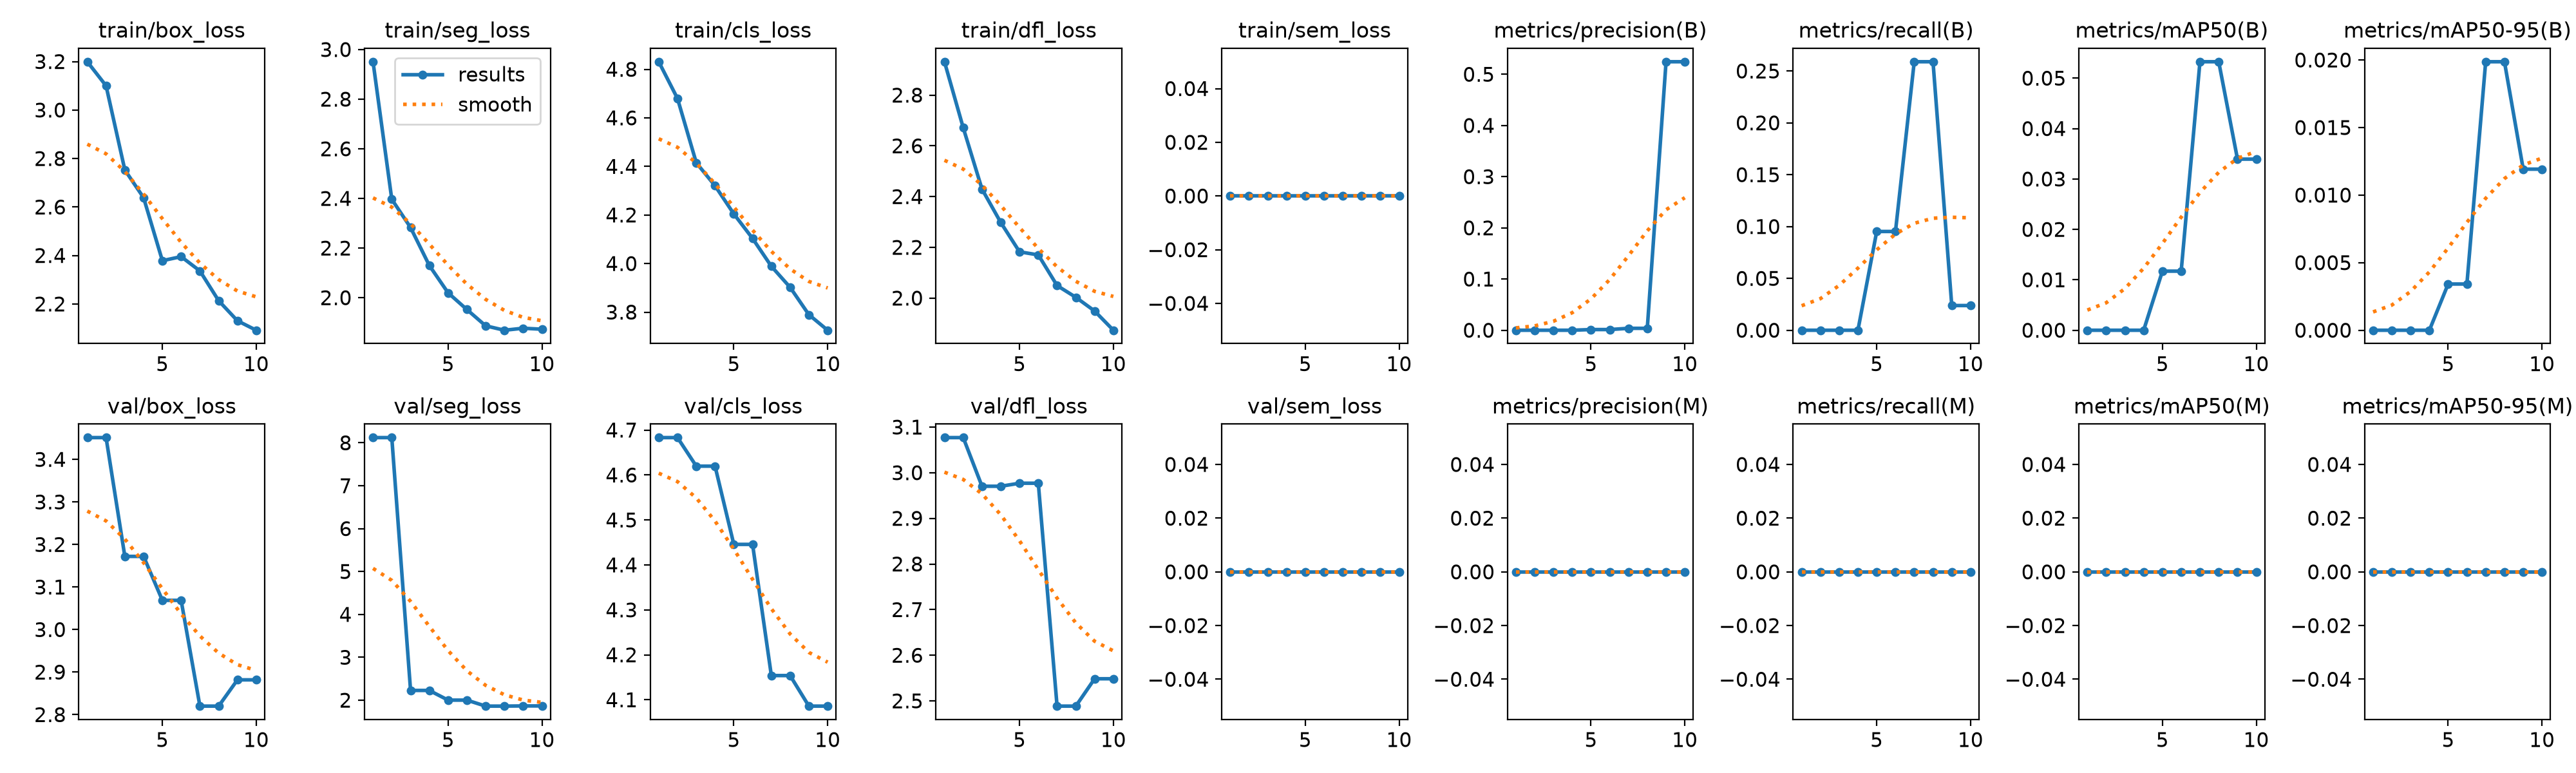

Values plotted in this chart, from the file beside it:
epoch, time, train/box_loss, train/seg_loss, train/cls_loss, train/dfl_loss, train/sem_loss, metrics/precision(B), metrics/recall(B), metrics/mAP50(B), metrics/mAP50-95(B), metrics/precision(M), metrics/recall(M), metrics/mAP50(M), metrics/mAP50-95(M), val/box_loss, val/seg_loss, val/cls_loss, val/dfl_loss, val/sem_loss, lr/pg0, lr/pg1, lr/pg2
1, 22.38, 3.199, 2.951, 4.831, 2.932, 0, 0, 0, 0, 0, 0, 0, 0, 0, 3.451, 8.121, 4.683, 3.077, 0, 0.0003229, 0.0003229, 0.06803
2, 44.71, 3.1, 2.396, 4.68, 2.671, 0, 0, 0, 0, 0, 0, 0, 0, 0, 3.451, 8.121, 4.683, 3.077, 0, 0.0005913, 0.0005913, 0.03497
3, 65.81, 2.753, 2.283, 4.415, 2.43, 0, 0, 0, 0, 0, 0, 0, 0, 0, 3.172, 2.228, 4.62, 2.97, 0, 0.0007936, 0.0007936, 0.001835
4, 87.14, 2.638, 2.13, 4.32, 2.298, 0, 0, 0, 0, 0, 0, 0, 0, 0, 3.172, 2.228, 4.62, 2.97, 0, 0.000703, 0.000703, 0.000703
5, 108.5, 2.379, 2.02, 4.204, 2.182, 0, 0.00134, 0.09524, 0.01172, 0.00342, 0, 0, 0, 0, 3.069, 2.002, 4.446, 2.977, 0, 0.000604, 0.000604, 0.000604
6, 128.8, 2.395, 1.952, 4.103, 2.17, 0, 0.00134, 0.09524, 0.01172, 0.00342, 0, 0, 0, 0, 3.069, 2.002, 4.446, 2.977, 0, 0.000505, 0.000505, 0.000505
7, 152, 2.336, 1.887, 3.989, 2.049, 0, 0.00376, 0.2589, 0.05326, 0.01987, 0, 0, 0, 0, 2.82, 1.862, 4.154, 2.489, 0, 0.000406, 0.000406, 0.000406
8, 175.1, 2.213, 1.869, 3.902, 2.003, 0, 0.00376, 0.2589, 0.05326, 0.01987, 0, 0, 0, 0, 2.82, 1.862, 4.154, 2.489, 0, 0.000307, 0.000307, 0.000307
9, 197.8, 2.131, 1.877, 3.789, 1.949, 0, 0.5245, 0.02381, 0.03394, 0.01192, 0, 0, 0, 0, 2.882, 1.866, 4.086, 2.548, 0, 0.000208, 0.000208, 0.000208
10, 218.8, 2.092, 1.873, 3.725, 1.873, 0, 0.5245, 0.02381, 0.03394, 0.01192, 0, 0, 0, 0, 2.882, 1.866, 4.086, 2.548, 0, 0.000109, 0.000109, 0.000109
